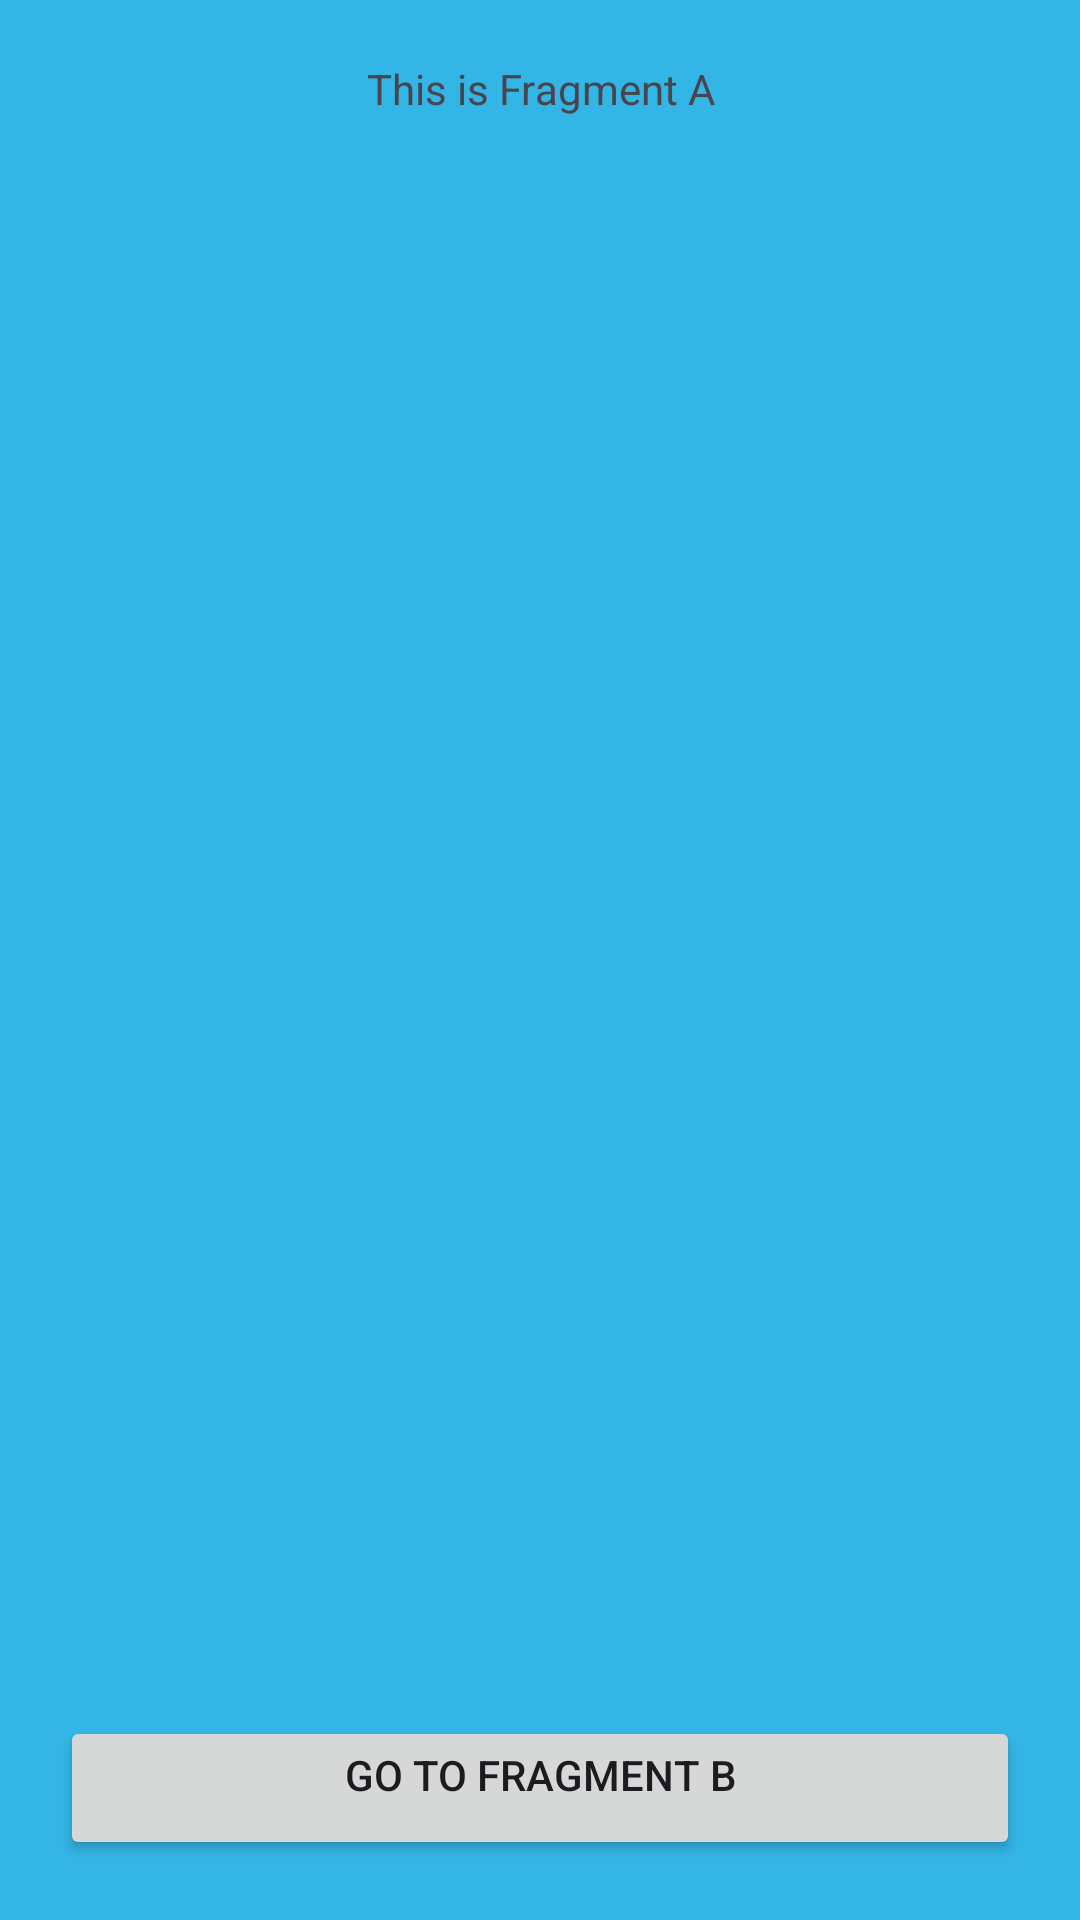

The Android layout XML behind this screen, and the referenced resources:
<!-- AndroidManifest.xml: application theme Theme.DemoAndroidPractice -->
<!-- res/layout/fragment_a.xml -->
<?xml version="1.0" encoding="utf-8"?>
<FrameLayout xmlns:android="http://schemas.android.com/apk/res/android"
    xmlns:tools="http://schemas.android.com/tools"
    android:layout_width="match_parent"
    android:layout_height="match_parent"
    android:background="@android:color/holo_blue_light"
    android:padding="20dp"
    tools:context=".fragment_lifecycle.FragmentA">

    <TextView
        android:layout_width="match_parent"
        android:layout_height="match_parent"
        android:gravity="center_horizontal"
        android:text="@string/txt_fragment_a" />

    <Button
        android:id="@+id/btn_fragment_b"
        android:layout_width="match_parent"
        android:layout_height="wrap_content"
        android:layout_gravity="bottom"
        android:gravity="center_horizontal"
        android:text="Go to Fragment B" />

</FrameLayout>
<!-- resources referenced by this layout -->
<resources>
  <string name="txt_fragment_a">This is Fragment A</string>
  <style name="Theme.DemoAndroidPractice" parent="Base.Theme.DemoAndroidPractice" />
  <style name="Base.Theme.DemoAndroidPractice" parent="Theme.Material3.DayNight.NoActionBar">
          
          
      </style>
</resources>
